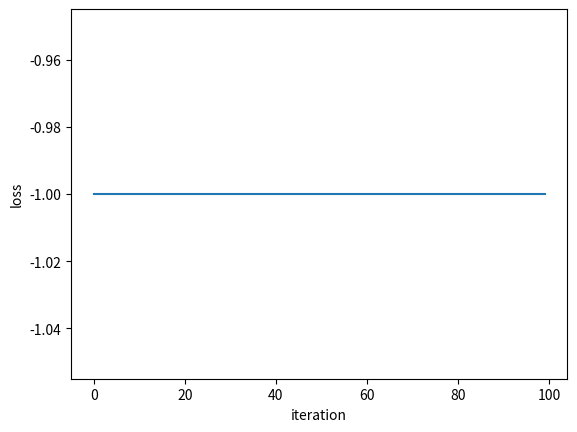

Reproduce this figure in Python.
# -*- coding: utf-8 -*-
"""Another copy of PERCEPTRON.ipynb

Automatically generated by Colaboratory.

Original file is located at
    https://colab.research.google.com/<link-removed>

# Perceptron Learning Algorithm Code
"""

import numpy as np

W = np.zeros(2+1)
W

X=[2,3]
np.insert(X, 0, 1)

# initialization code
def __init__(self, input_size, lr=1, epochs=10, bias=1):
    self.W = np.zeros(input_size+bias)
    self.epochs = epochs
    self.lr = lr

# Activation function code which is a simple step function
def activation_fn(self, x):
        #return (x >= 0).astype(np.float32)
        return 1 if x >= 0 else 0

# Calculating dot product of W and X (input vector) and applying step function
def predict(self, x):
        z = self.W.T.dot(x)
        a = self.activation_fn(z)
        return a

# Perceptron Learning code running all the samples for given epochs or iterations
def fit(self, X, OutputLabel):
    no_of_smaples=4
    for _ in range(self.epochs):
        for i in range(no_of_samples):
            y = self.predict(X[i])
            e = OutputLabel[i] - y
            self.W = self.W + self.lr * e * np.insert(X[i], 0, 1)

"""# The complete executable code of Perceptron model"""

class Perceptron(object):
    """Implements a perceptron network"""
    def __init__(self, input_size, lr=1, epochs=100):
        self.W = np.zeros(input_size+1)
        # add one for bias
        self.epochs = epochs
        self.lr = lr
        self.loss_lst = []

    def activation_fn(self, x):
        #return (x >= 0).astype(np.float32)
        return 1 if x >= 0 else 0

    def predict(self, x):
        z = self.W.T.dot(x)
        a = self.activation_fn(z)
        return a

    def fit(self, X, d):
        for _ in range(self.epochs):
            for i in range(d.shape[0]):
                x = np.insert(X[i], 0, 1)
                y = self.predict(x)
                e = d[i] - y
                self.W = self.W + self.lr * e * x
            self.loss_lst.append(e)

"""# AND GATE EXAMPLE WITH NO OF SAMPLES/RECORDS AS 4 AND EPOCHS AS 100"""

if __name__ == '__main__':
    X = np.array([
        [0, 0],
        [0, 1],
        [1, 0],
        [1, 1]
    ])
    d = np.array([0, 1, 1, 0])

    perceptron = Perceptron(input_size=2)
    perceptron.fit(X, d)
    print(perceptron.W)

import matplotlib.pyplot as plt
x_axis = [int(x) for x in range(100)]
y_axis = perceptron.loss_lst
plt.plot(x_axis, y_axis)
plt.xlabel("iteration")
plt.ylabel("loss")
plt.show()

"""# Using the AND gate data, we should get a weight vector of [-3, 2, 1]. This means that the bias is -3 and the weights are 2 and 1 for x_1 and x_2, respectively.

# LETS TEST MANUALLY
# let us test for x=[0, 1]
"""

x=[1, 0, 1]
y= -3*1+2*0+1*1
y

"""# since it is a negative value on applying activation function we get zero which is correct"""